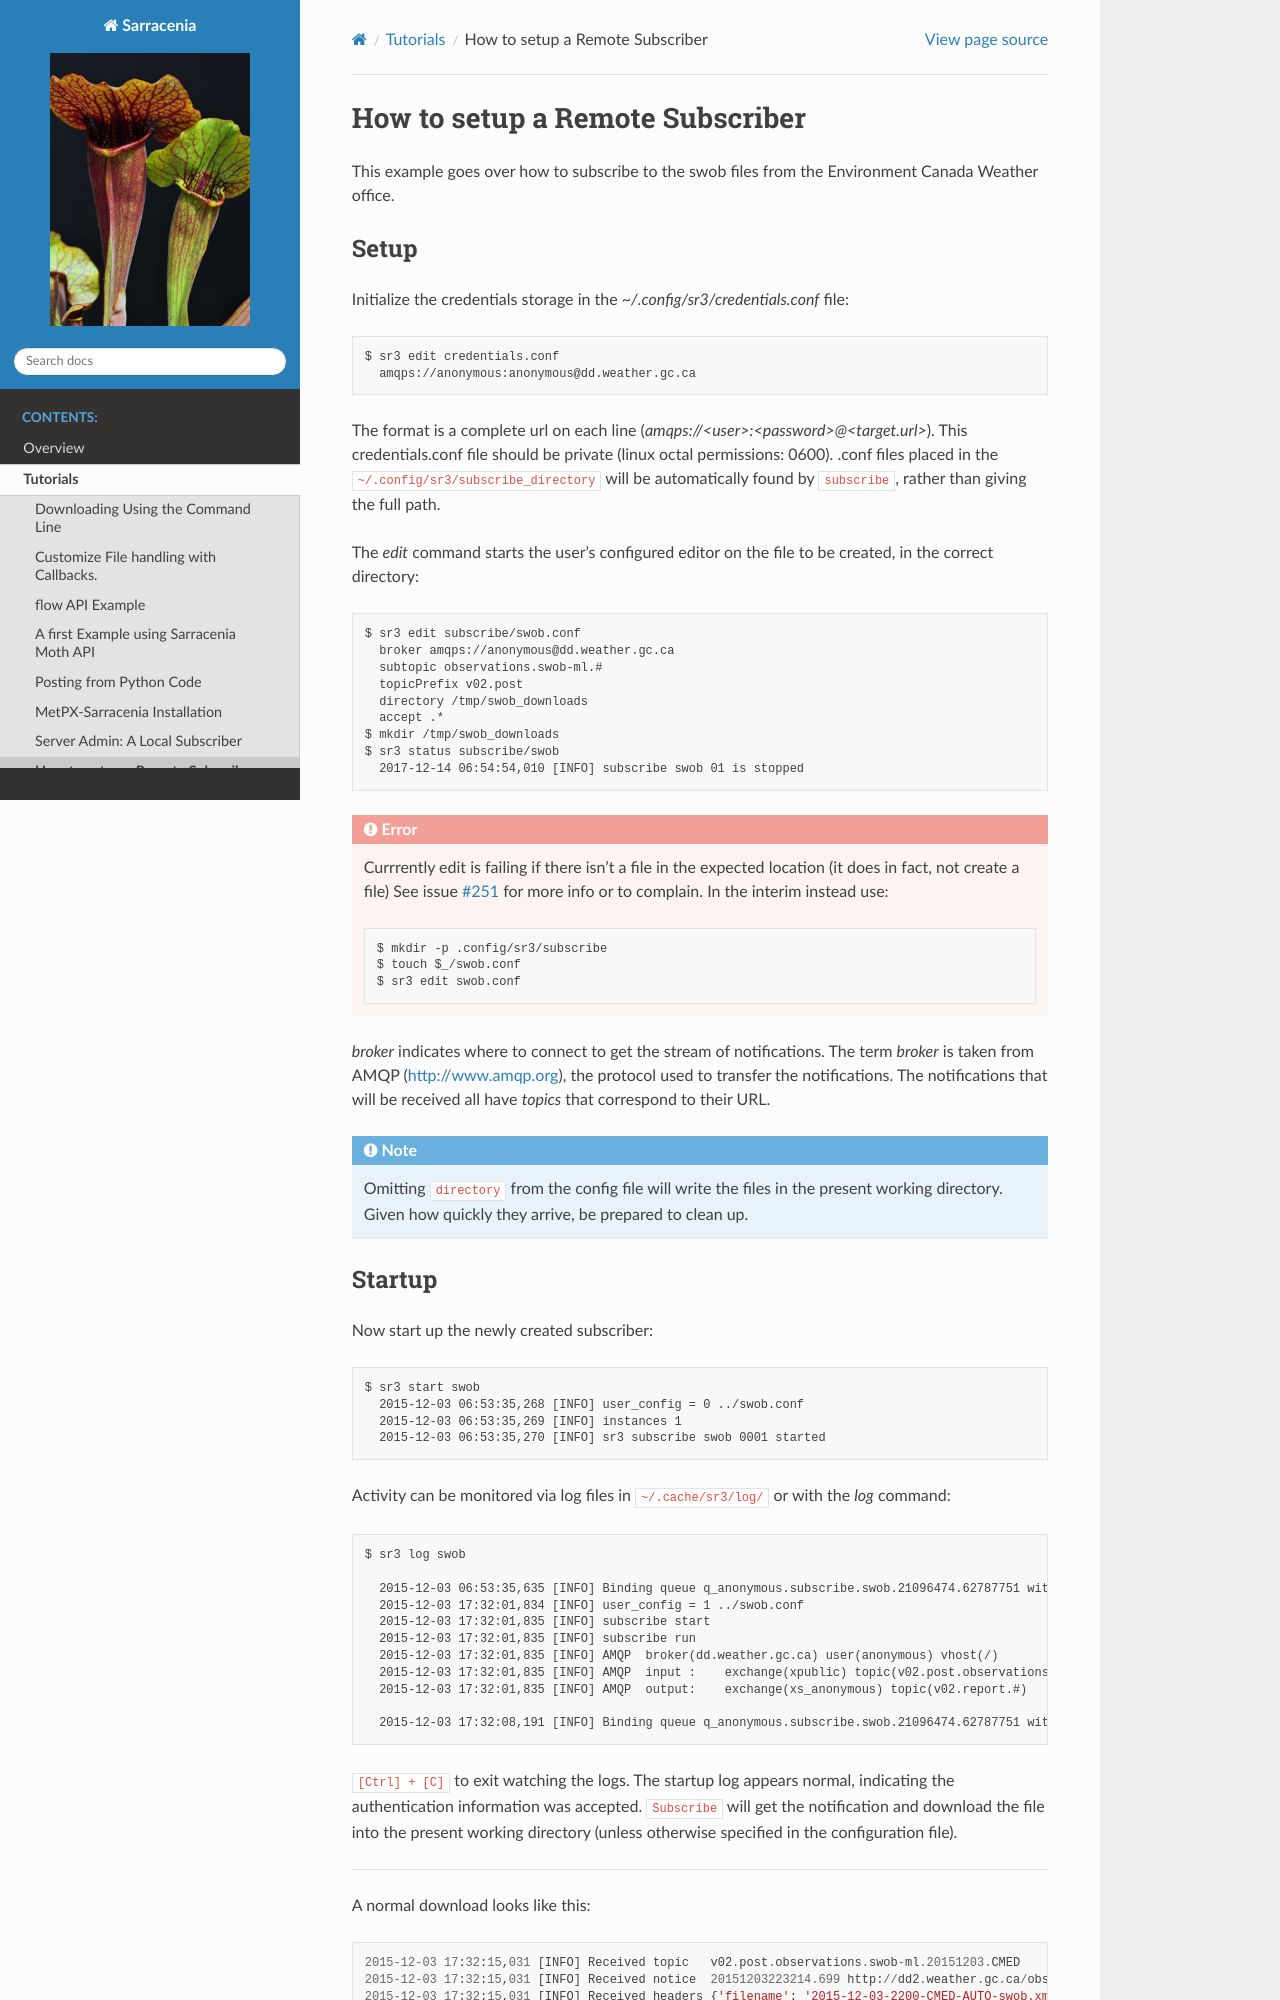

repository: MetPX/sarracenia · page: Tutorials/Setup_a_remote_subscriber.html · generator: sphinx

================================
How to setup a Remote Subscriber
================================

This example goes over how to subscribe to the swob files from the Environment Canada Weather office.

Setup
~~~~~

Initialize the credentials storage in the `~/.config/sr3/credentials.conf` file::

  $ sr3 edit credentials.conf
    amqps://anonymous:anonymous@dd.weather.gc.ca

The format is a complete url on each line (`amqps://<user>:<password>@<target.url>`).
This credentials.conf file should be private (linux octal permissions: 0600).  
.conf files placed in the ``~/.config/sr3/subscribe_directory`` will be automatically found by ``subscribe``, rather than giving the full path.

The *edit* command starts the user's configured editor on the file to be created, in the correct directory::

  $ sr3 edit subscribe/swob.conf
    broker amqps://anonymous@dd.weather.gc.ca
    subtopic observations.swob-ml.#
    topicPrefix v02.post
    directory /tmp/swob_downloads
    accept .*
  $ mkdir /tmp/swob_downloads
  $ sr3 status subscribe/swob
    2017-12-14 06:54:54,010 [INFO] subscribe swob 01 is stopped

.. ERROR::
  
  Currrently edit is failing if there isn't a file in the expected location
  (it does in fact, not create a file)
  See issue `#251 <https://github.com/MetPX/sarracenia/issues/251>`_ for more info or to complain.
  In the interim instead use::

    $ mkdir -p .config/sr3/subscribe
    $ touch $_/swob.conf
    $ sr3 edit swob.conf


*broker* indicates where to connect to get the stream of notifications.
The term *broker* is taken from AMQP (http://www.amqp.org), the protocol used to transfer the notifications.
The notifications that will be received all have *topics* that correspond to their URL.

.. NOTE::

  Omitting ``directory`` from the config file will write the files in the present working directory.
  Given how quickly they arrive, be prepared to clean up.
